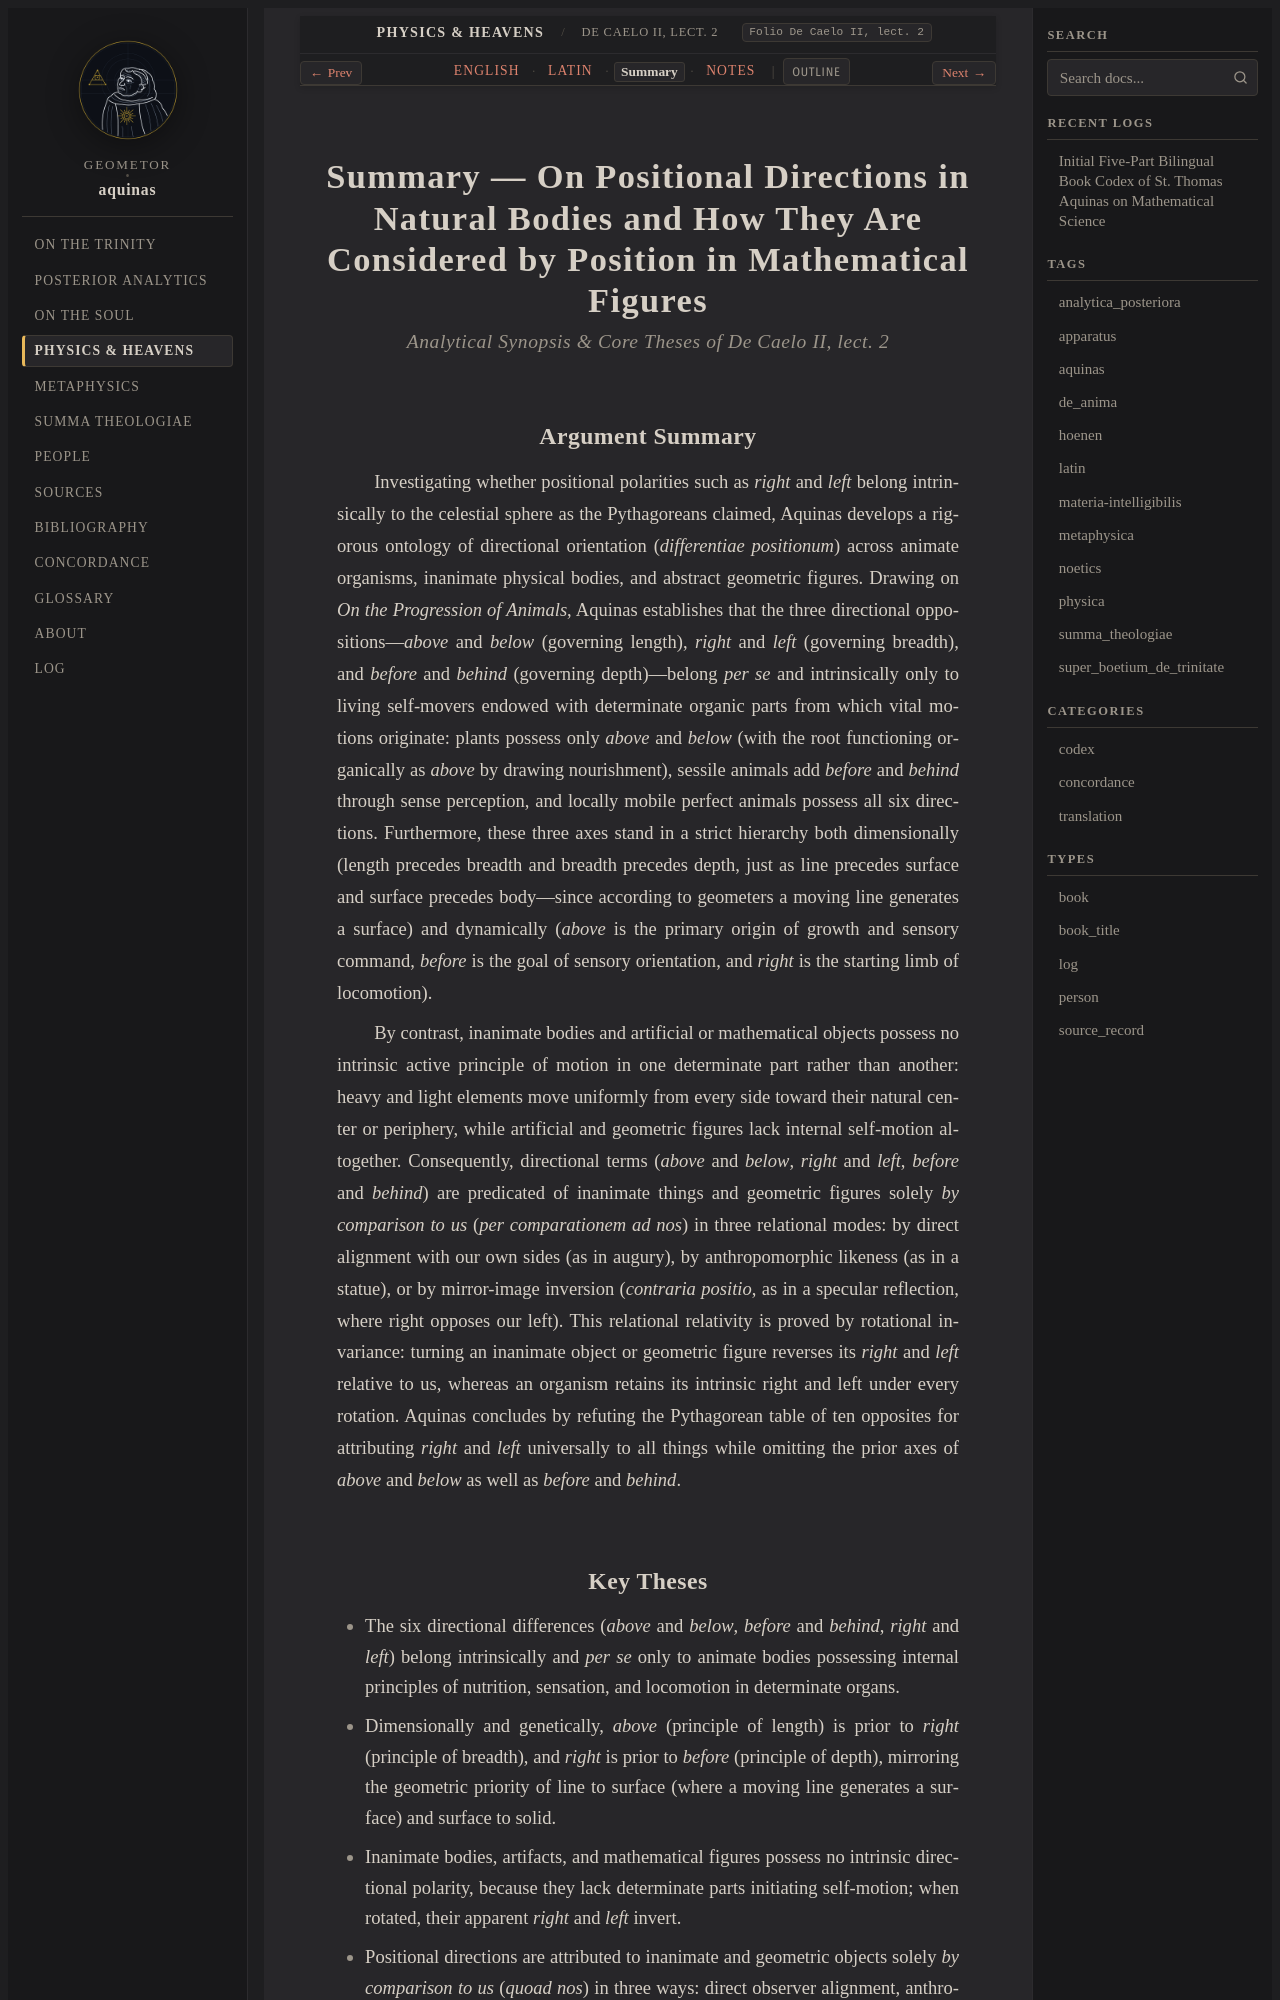

repository: geometor/aquinas · page: physica/lect_06/summary.html · generator: sphinx

:order: 6
:canonical_id: De Caelo II, lect. 2
:folio: De Caelo II, lect. 2
:title: Summary — On Positional Directions in Natural Bodies and How They Are Considered by Position in Mathematical Figures
:tracks: English: index | Latin: la | Summary: summary | Notes: notes

.. _physica-lect_06-summary:
.. _physica-s6-summary:
.. _pars-4-s6-summary:

Summary — On Positional Directions in Natural Bodies and How They Are Considered by Position in Mathematical Figures
====================================================================================================================

.. rubric:: *Analytical Synopsis & Core Theses of De Caelo II, lect. 2*

Argument Summary
----------------

Investigating whether positional polarities such as *right* and *left* belong intrinsically to the celestial sphere as the Pythagoreans claimed, Aquinas develops a rigorous ontology of directional orientation (*differentiae positionum*) across animate organisms, inanimate physical bodies, and abstract geometric figures. Drawing on *On the Progression of Animals*, Aquinas establishes that the three directional oppositions—*above* and *below* (governing length), *right* and *left* (governing breadth), and *before* and *behind* (governing depth)—belong *per se* and intrinsically only to living self-movers endowed with determinate organic parts from which vital motions originate: plants possess only *above* and *below* (with the root functioning organically as *above* by drawing nourishment), sessile animals add *before* and *behind* through sense perception, and locally mobile perfect animals possess all six directions. Furthermore, these three axes stand in a strict hierarchy both dimensionally (length precedes breadth and breadth precedes depth, just as line precedes surface and surface precedes body—since according to geometers a moving line generates a surface) and dynamically (*above* is the primary origin of growth and sensory command, *before* is the goal of sensory orientation, and *right* is the starting limb of locomotion).

By contrast, inanimate bodies and artificial or mathematical objects possess no intrinsic active principle of motion in one determinate part rather than another: heavy and light elements move uniformly from every side toward their natural center or periphery, while artificial and geometric figures lack internal self-motion altogether. Consequently, directional terms (*above* and *below*, *right* and *left*, *before* and *behind*) are predicated of inanimate things and geometric figures solely *by comparison to us* (*per comparationem ad nos*) in three relational modes: by direct alignment with our own sides (as in augury), by anthropomorphic likeness (as in a statue), or by mirror-image inversion (*contraria positio*, as in a specular reflection, where right opposes our left). This relational relativity is proved by rotational invariance: turning an inanimate object or geometric figure reverses its *right* and *left* relative to us, whereas an organism retains its intrinsic right and left under every rotation. Aquinas concludes by refuting the Pythagorean table of ten opposites for attributing *right* and *left* universally to all things while omitting the prior axes of *above* and *below* as well as *before* and *behind*.
